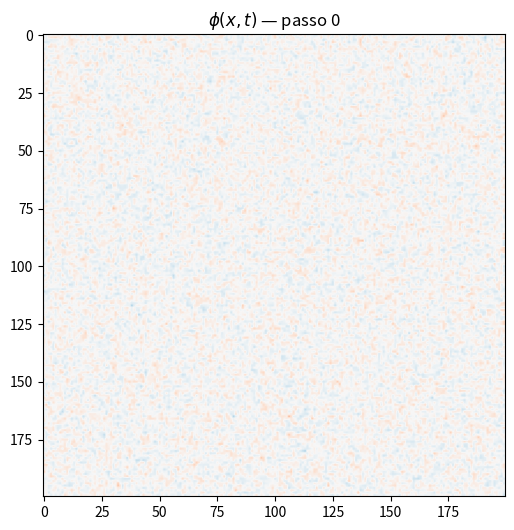

Write Python code to recreate this figure.
import numpy as np
import matplotlib.pyplot as plt
from matplotlib.animation import FuncAnimation

# Parametri della simulazione
N = 200           # Dimensione griglia (NxN)
dx = 1          # Passo spaziale
dt = 0.1       # Passo temporale
steps = 1000       # Numero di passi temporali
r = -1  # Parametro vicino al critico
u = 1.0           # Coefficiente non lineare

# Inizializzazione del campo φ con piccoli rumori
phi = 0.1 * np.random.randn(N, N)

# Operatore laplaciano 2D con condizioni al contorno periodiche
def laplacian(f):
    return (
        -4 * f
        + np.roll(f, 1, axis=0)
        + np.roll(f, -1, axis=0)
        + np.roll(f, 1, axis=1)
        + np.roll(f, -1, axis=1)
    ) / dx**2

# Evoluzione temporale del campo φ
frames = []
for _ in range(steps):
    dF_dphi = -laplacian(phi) + r * phi + u * phi**3
    phi -= dt * dF_dphi
    if _ % 10 == 0:
        frames.append(phi.copy())

# Creazione dell'animazione
fig, ax = plt.subplots(figsize=(6, 6))
im = ax.imshow(frames[0], cmap='RdBu', vmin=-1, vmax=1)
ax.set_title("Evoluzione di $\\phi(x,t)$ (Ginzburg–Landau)")

def update(i):
    im.set_array(frames[i])
    ax.set_title(f"$\\phi(x,t)$ — passo {i * 10}")
    return [im]

ani = FuncAnimation(fig, update, frames=len(frames), interval=100, blit=True)
plt.show()
